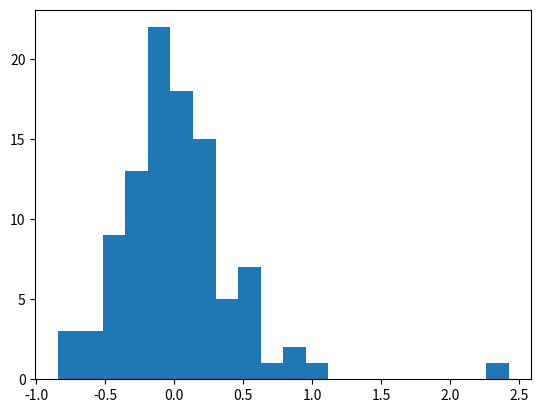

Here is the Python script that generated this plot:
# -*- coding: utf-8 -*-
"""
Created on Wed May 23 12:46:17 2018

[redacted]
"""

# <codecell>

import numpy as np
import pandas as pd
import random
import scipy.stats as stats
import matplotlib.pyplot as plt


random.seed()


def simDPrime(trials=100,sameRate=.5,guessRate=.5):

    # simDPrime simulates D-prime for a set of [trials]. 
    # sameRate is the rate at which the answer should be "1" (a hit)
    # guessRate is the rate at which the guess will be a "1" 
    
    truth = pd.Series()
    guess = pd.Series()
    hits = 0
    fas = 0

    for i in range(trials):
        val = random.uniform(0.0,1.0)
        if val > sameRate:
            truth[i,] = 1
        else:
            truth[i,] = 0
        val2 = random.uniform(0.0,1.0)
        if val2 > (1-guessRate):
            guess[i,] = 1
        else:
            guess[i,] = 0
            
        if truth[i] == 1 and guess[i] == 1:
            hits += 1
        elif truth[i] == 0 and guess[i] == 1:
            fas += 1
                

    corrects = np.sum(truth)
    incorrects = 100 - corrects

    hitRate = hits / corrects
    faRate = fas / incorrects
    
    #Adjust for wonky values
    if hitRate <= .00001:
        hitRate = .001
    elif hitRate >= .99999:
        hitRate = .999
    if faRate <= .000001:
        faRate = .001
    elif faRate >= .99999:
        faRate = .999

    dPrime = stats.norm.ppf(hitRate) - stats.norm.ppf(faRate)

    return dPrime,hitRate,faRate

dPrimeIters = pd.Series()
hitRateIters = pd.Series()
faRateIters = pd.Series()

for i in range(100):
    dPrimeIters[i,],hitRateIters[i,],faRateIters[i,] = simDPrime(sameRate=.2,guessRate=.2)
    
n,bins,patches = plt.hist(dPrimeIters,20)   
print(np.mean(dPrimeIters))